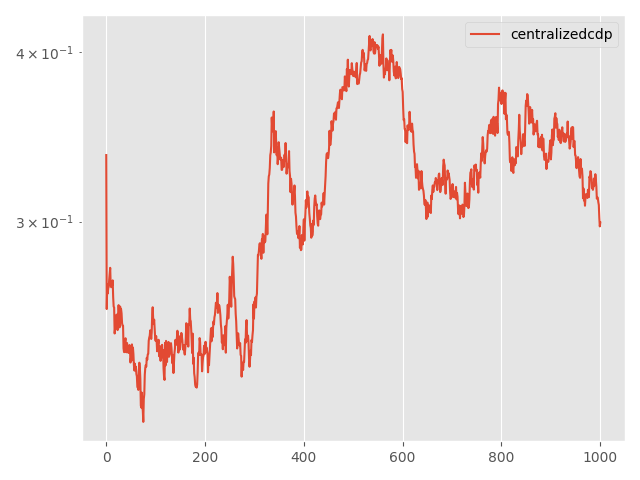

Values plotted in this chart, from the file beside it:
Step, topology, method, lr, clip, momentum, sigma, sigma-cor, epsilon, loss
0, centralized, cdp, 0.005, 0.1, 0.0, 6.002, 0, 3, 0.3359
5, centralized, cdp, 0.005, 0.1, 0.0, 6.002, 0, 3, 0.2587
10, centralized, cdp, 0.005, 0.1, 0.0, 6.002, 0, 3, 0.2697
15, centralized, cdp, 0.005, 0.1, 0.0, 6.002, 0, 3, 0.2656
20, centralized, cdp, 0.005, 0.1, 0.0, 6.002, 0, 3, 0.268
25, centralized, cdp, 0.005, 0.1, 0.0, 6.002, 0, 3, 0.2686
30, centralized, cdp, 0.005, 0.1, 0.0, 6.002, 0, 3, 0.2719
35, centralized, cdp, 0.005, 0.1, 0.0, 6.002, 0, 3, 0.2745
40, centralized, cdp, 0.005, 0.1, 0.0, 6.002, 0, 3, 0.2774
45, centralized, cdp, 0.005, 0.1, 0.0, 6.002, 0, 3, 0.2695
50, centralized, cdp, 0.005, 0.1, 0.0, 6.002, 0, 3, 0.2684
55, centralized, cdp, 0.005, 0.1, 0.0, 6.002, 0, 3, 0.2689
60, centralized, cdp, 0.005, 0.1, 0.0, 6.002, 0, 3, 0.2692
65, centralized, cdp, 0.005, 0.1, 0.0, 6.002, 0, 3, 0.2716
70, centralized, cdp, 0.005, 0.1, 0.0, 6.002, 0, 3, 0.264
75, centralized, cdp, 0.005, 0.1, 0.0, 6.002, 0, 3, 0.2598
80, centralized, cdp, 0.005, 0.1, 0.0, 6.002, 0, 3, 0.2593
85, centralized, cdp, 0.005, 0.1, 0.0, 6.002, 0, 3, 0.2481
90, centralized, cdp, 0.005, 0.1, 0.0, 6.002, 0, 3, 0.2503
95, centralized, cdp, 0.005, 0.1, 0.0, 6.002, 0, 3, 0.2538
100, centralized, cdp, 0.005, 0.1, 0.0, 6.002, 0, 3, 0.2541
105, centralized, cdp, 0.005, 0.1, 0.0, 6.002, 0, 3, 0.2562
110, centralized, cdp, 0.005, 0.1, 0.0, 6.002, 0, 3, 0.2526
115, centralized, cdp, 0.005, 0.1, 0.0, 6.002, 0, 3, 0.2496
120, centralized, cdp, 0.005, 0.1, 0.0, 6.002, 0, 3, 0.2566
125, centralized, cdp, 0.005, 0.1, 0.0, 6.002, 0, 3, 0.2604
130, centralized, cdp, 0.005, 0.1, 0.0, 6.002, 0, 3, 0.2574
135, centralized, cdp, 0.005, 0.1, 0.0, 6.002, 0, 3, 0.2507
140, centralized, cdp, 0.005, 0.1, 0.0, 6.002, 0, 3, 0.2598
145, centralized, cdp, 0.005, 0.1, 0.0, 6.002, 0, 3, 0.2587
150, centralized, cdp, 0.005, 0.1, 0.0, 6.002, 0, 3, 0.2586
155, centralized, cdp, 0.005, 0.1, 0.0, 6.002, 0, 3, 0.2568
160, centralized, cdp, 0.005, 0.1, 0.0, 6.002, 0, 3, 0.2526
165, centralized, cdp, 0.005, 0.1, 0.0, 6.002, 0, 3, 0.2515
170, centralized, cdp, 0.005, 0.1, 0.0, 6.002, 0, 3, 0.2514
175, centralized, cdp, 0.005, 0.1, 0.0, 6.002, 0, 3, 0.242
180, centralized, cdp, 0.005, 0.1, 0.0, 6.002, 0, 3, 0.2405
185, centralized, cdp, 0.005, 0.1, 0.0, 6.002, 0, 3, 0.2404
190, centralized, cdp, 0.005, 0.1, 0.0, 6.002, 0, 3, 0.2451
195, centralized, cdp, 0.005, 0.1, 0.0, 6.002, 0, 3, 0.2462
200, centralized, cdp, 0.005, 0.1, 0.0, 6.002, 0, 3, 0.2418
205, centralized, cdp, 0.005, 0.1, 0.0, 6.002, 0, 3, 0.2404
210, centralized, cdp, 0.005, 0.1, 0.0, 6.002, 0, 3, 0.2442
215, centralized, cdp, 0.005, 0.1, 0.0, 6.002, 0, 3, 0.2427
220, centralized, cdp, 0.005, 0.1, 0.0, 6.002, 0, 3, 0.2414
225, centralized, cdp, 0.005, 0.1, 0.0, 6.002, 0, 3, 0.2401
230, centralized, cdp, 0.005, 0.1, 0.0, 6.002, 0, 3, 0.2405
235, centralized, cdp, 0.005, 0.1, 0.0, 6.002, 0, 3, 0.2433
240, centralized, cdp, 0.005, 0.1, 0.0, 6.002, 0, 3, 0.2419
245, centralized, cdp, 0.005, 0.1, 0.0, 6.002, 0, 3, 0.2362
250, centralized, cdp, 0.005, 0.1, 0.0, 6.002, 0, 3, 0.2381
255, centralized, cdp, 0.005, 0.1, 0.0, 6.002, 0, 3, 0.237
260, centralized, cdp, 0.005, 0.1, 0.0, 6.002, 0, 3, 0.2436
265, centralized, cdp, 0.005, 0.1, 0.0, 6.002, 0, 3, 0.2409
270, centralized, cdp, 0.005, 0.1, 0.0, 6.002, 0, 3, 0.2423
275, centralized, cdp, 0.005, 0.1, 0.0, 6.002, 0, 3, 0.2396
280, centralized, cdp, 0.005, 0.1, 0.0, 6.002, 0, 3, 0.2351
285, centralized, cdp, 0.005, 0.1, 0.0, 6.002, 0, 3, 0.233
290, centralized, cdp, 0.005, 0.1, 0.0, 6.002, 0, 3, 0.2357
295, centralized, cdp, 0.005, 0.1, 0.0, 6.002, 0, 3, 0.233
... 941 more rows
